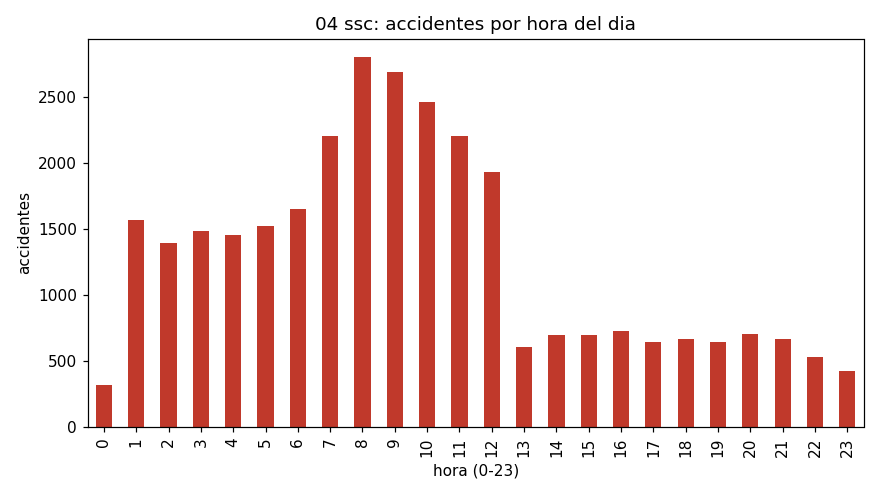

Data behind this chart, as committed beside it:
hora, accidentes
0, 316
1, 1567
2, 1393
3, 1480
4, 1454
5, 1519
6, 1648
7, 2199
8, 2798
9, 2688
10, 2458
11, 2200
12, 1929
13, 607
14, 694
15, 697
16, 729
17, 642
18, 665
19, 645
20, 702
21, 662
22, 532
23, 422
